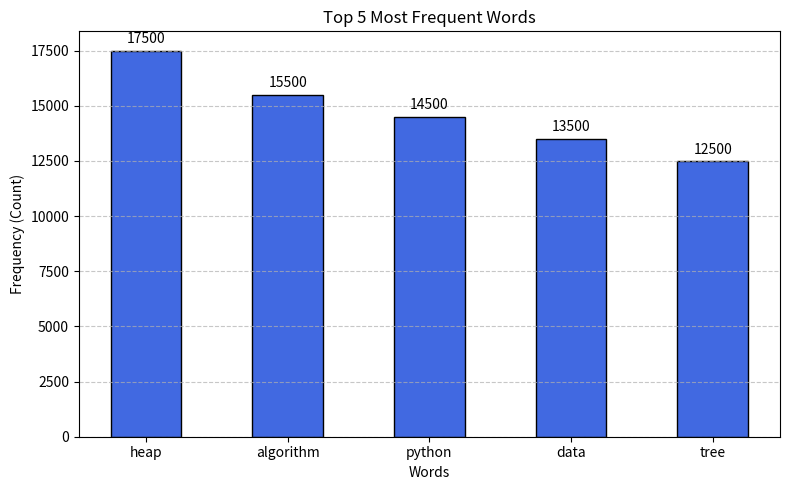

The script that saved this image:
import heapq
import time
import re
import matplotlib.pyplot as plt


def count_words(text):
    """الخطوة 1: حساب تكرار الكلمات باستخدام Dictionary"""
    words = re.findall(r'\b[a-z]+\b', text.lower())
    word_counts = {}
    for word in words:
        word_counts[word] = word_counts.get(word, 0) + 1
    return word_counts


def get_top_k_words(word_counts, k):
    """الخطوتان 2 و 3: الاحتفاظ بأعلى k كلمات باستخدام Min-Heap بحجم k"""
    min_heap = []

    for word, count in word_counts.items():
        if len(min_heap) < k:
            heapq.heappush(min_heap, (count, word))
        elif count > min_heap[0][0]:
            heapq.heapreplace(min_heap, (count, word))

    # الخطوة 4: ترتيب محتويات الـ Heap تنازلياً حسب التكرار
    return sorted(min_heap, key=lambda x: x[0], reverse=True)


def plot_top_words(top_k_data, k):
    """رسم مخطط أعمدة (Bar Chart) لأعلى k كلمات تكراراً"""
    words = [word for count, word in top_k_data]
    counts = [count for count, word in top_k_data]

    plt.figure(figsize=(8, 5))
    bars = plt.bar(words, counts, color="royalblue", edgecolor="black", width=0.5)

    # كتابة الرقم فوق كل عمود
    for bar in bars:
        yval = bar.get_height()
        plt.text(bar.get_x() + bar.get_width() / 2, yval + 200, int(yval), ha="center", va="bottom")

    plt.title(f"Top {k} Most Frequent Words")
    plt.xlabel("Words")
    plt.ylabel("Frequency (Count)")
    plt.grid(axis="y", linestyle="--", alpha=0.7)
    plt.tight_layout()
    plt.savefig("top_k_words.png")
    plt.show()


def run_project():
    sample_text = "to be or not to be"
    k_sample = 2
    counts = count_words(sample_text)
    top_sample = get_top_k_words(counts, k_sample)

    print("--- Example Test ---")
    print(f"Text: '{sample_text}' | k = {k_sample}")
    print(f"Word Counts: {counts}")
    print(f"Top {k_sample} Words: {[(word, count) for count, word in top_sample]}\n")

    print("--- Large Text Benchmark ---")
    large_words = ["algorithm", "heap", "sort", "data", "tree", "graph", "code", "python"]
    large_text = " ".join(
        [large_words[i % len(large_words)] for i in range(100000)]
        + ["heap"] * 5000
        + ["algorithm"] * 3000
        + ["python"] * 2000
        + ["data"] * 1000
    )

    k = 5
    start_time = time.perf_counter()

    large_counts = count_words(large_text)
    top_k = get_top_k_words(large_counts, k)

    elapsed_time = time.perf_counter() - start_time

    print(f"Top {k} most frequent words:")
    for rank, (count, word) in enumerate(top_k, 1):
        print(f"{rank}. '{word}' -> {count} times")

    print(f"\nExecution Time: {elapsed_time:.6f} seconds")

    # عرض وحفظ الرسم البياني
    plot_top_words(top_k, k)


if __name__ == "__main__":
    run_project()
